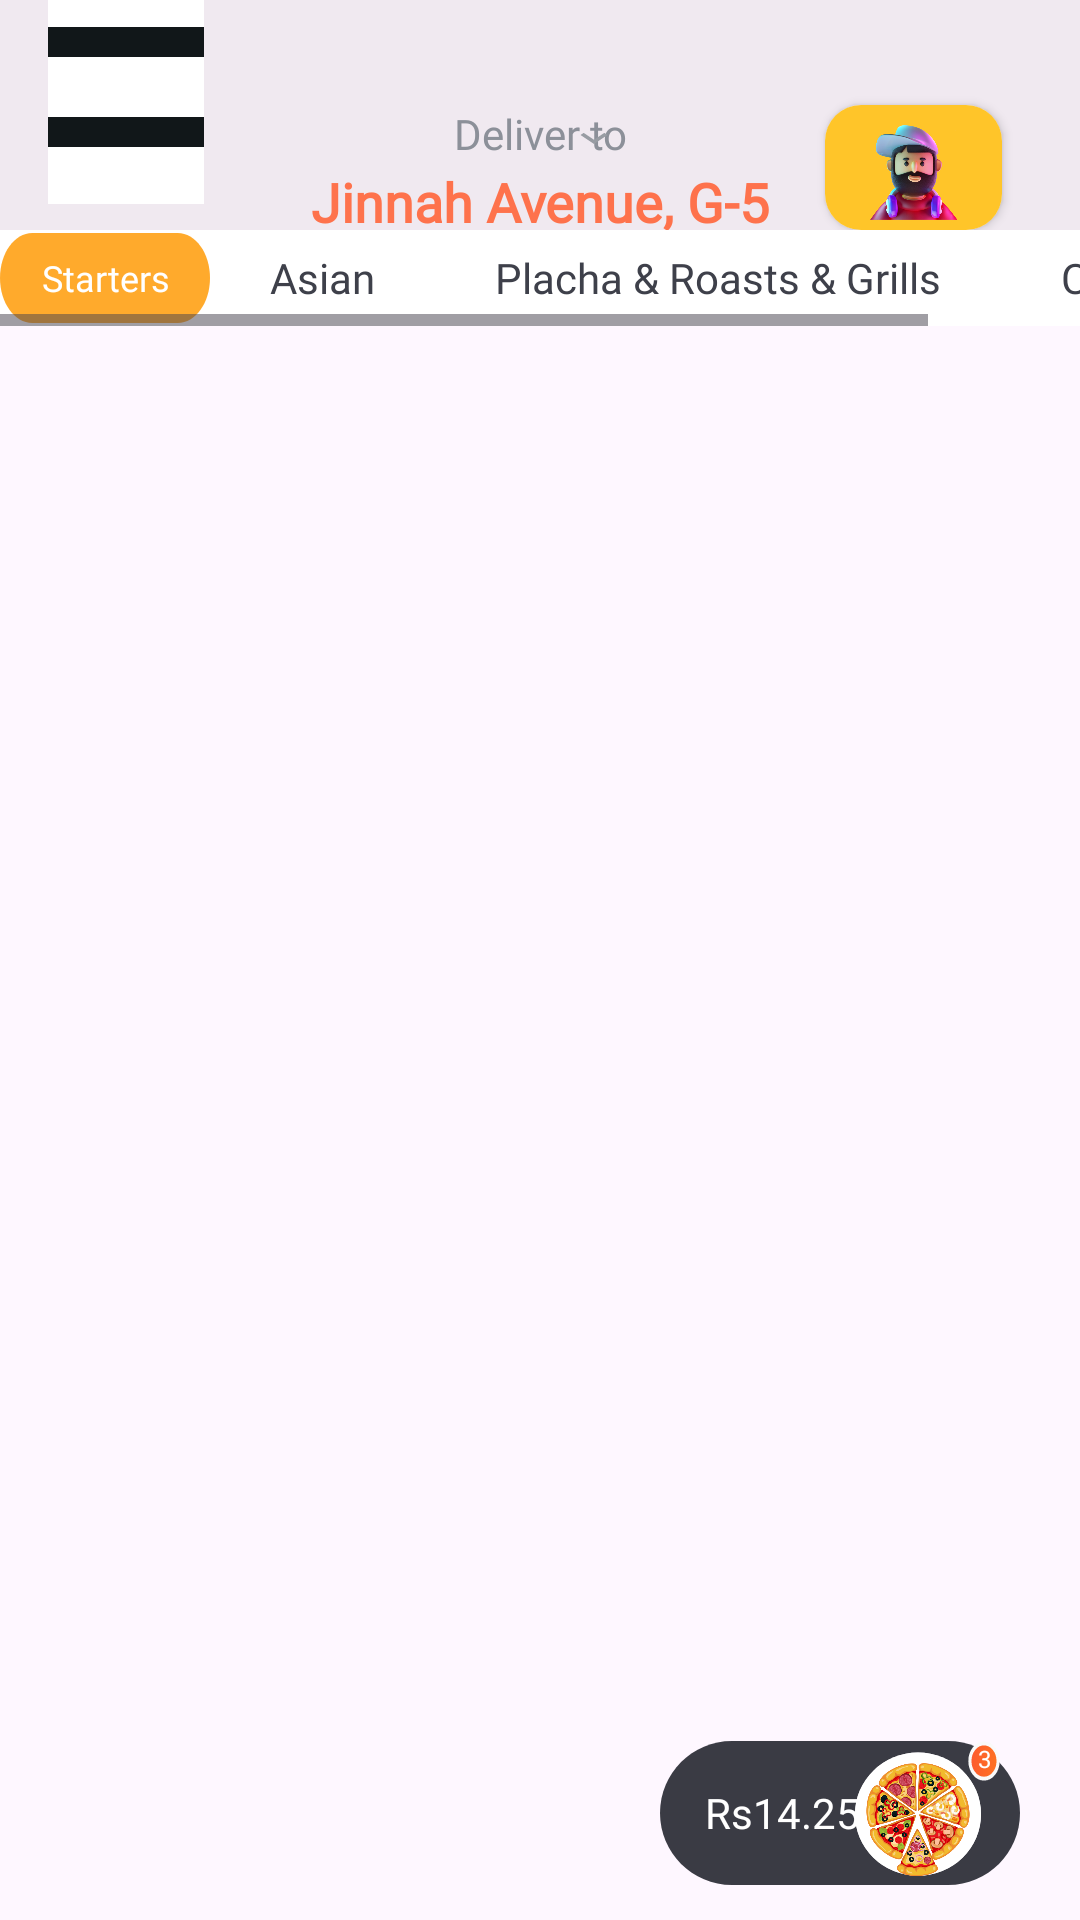

Reconstruct the res/layout file that produces this screen, plus the resources it refers to.
<!-- AndroidManifest.xml: application theme Theme.Project_SMD -->
<!-- res/layout/activity_homescreen.xml -->
<?xml version="1.0" encoding="utf-8"?>
<androidx.constraintlayout.widget.ConstraintLayout xmlns:android="http://schemas.android.com/apk/res/android"
    xmlns:app="http://schemas.android.com/apk/res-auto"
    xmlns:tools="http://schemas.android.com/tools"
    android:layout_width="match_parent"
    android:layout_height="match_parent"
    tools:context=".homescreen"
    android:id="@+id/homescreen"
    >
    
    <RelativeLayout
        android:id="@+id/firstRelativeLayout"
        android:layout_width="0dp"
        android:layout_height="0dp"
        android:background="#23989393"
        app:layout_constraintTop_toTopOf="parent"
        app:layout_constraintStart_toStartOf="parent"
        app:layout_constraintEnd_toEndOf="parent"
        app:layout_constraintHeight_percent="0.12"
        android:layout_marginTop="0dp">
        >












        <androidx.appcompat.widget.Toolbar
            android:id="@+id/toolbar"
            android:layout_width="68dp"
            android:layout_height="68dp"
            app:layout_constraintTop_toTopOf="parent">

            <ImageButton
                android:id="@+id/navBarButton"
                android:layout_width="wrap_content"
                android:layout_height="wrap_content"
                android:src="@drawable/sidebar_button"
                 />
        </androidx.appcompat.widget.Toolbar>

        <TextView
            android:id="@+id/deliver_to"
            android:layout_width="0dp"
            android:layout_height="0dp"
            android:layout_alignParentLeft="true"
            android:layout_alignParentRight="true"
            android:layout_alignParentTop="true"
            android:layout_alignParentBottom="true"
            android:text="Deliver to"
            android:fontFamily="@font/sofiapro_light"
            android:lineHeight="17sp"
            android:textSize="14sp"
            android:textColor="#8C9099"
            android:lineSpacingExtra="-2sp"
            android:layout_marginTop="35dp"
            android:gravity="center_horizontal|top"
            />

        <View
            android:id="@+id/arrow_down"
            android:layout_width="18dp"
            android:layout_height="12dp"
            android:layout_alignParentEnd="true"
            android:layout_marginTop="40dp"
            android:layout_marginEnd="153dp"
            android:background="@drawable/arrow_down">
        </View>
        <TextView
            android:id="@+id/address"
            android:layout_width="0dp"
            android:layout_height="0dp"
            android:layout_alignParentLeft="true"
            android:layout_alignParentRight="true"
            android:layout_alignParentTop="true"
            android:layout_alignParentBottom="true"
            android:text="Jinnah Avenue, G-5"
            android:textSize="18sp"
            android:textColor="#FE724C"
            android:fontFamily="@font/sofiapro_light"
            android:textStyle="bold"
            android:lineHeight="18sp"
            android:lineSpacingExtra="-2sp"
            android:gravity="center_horizontal|top"
            android:layout_marginTop="55dp"

            />
        

        <androidx.cardview.widget.CardView
            android:layout_width="59dp"
            android:layout_height="57dp"
            android:layout_marginRight="26dp"
            android:layout_marginTop="35dp"
            android:layout_centerHorizontal="true"
            android:layout_alignParentRight="true"
            app:cardCornerRadius="12dp">
            <ImageView
                android:id="@+id/profile_image"
                android:layout_width="match_parent"
                android:layout_height="match_parent"
                android:src="@drawable/profile_image"
                android:scaleType="centerCrop"/>
        </androidx.cardview.widget.CardView>


    </RelativeLayout>
    
    <RelativeLayout
        android:id="@+id/secondRelativeLayout"
        android:layout_width="0dp"
        android:layout_height="0dp"
        android:background="@color/white"
        app:layout_constraintTop_toBottomOf="@+id/firstRelativeLayout"
        app:layout_constraintStart_toStartOf="parent"
        app:layout_constraintEnd_toEndOf="parent"
        app:layout_constraintHeight_percent="0.05">

        
        <HorizontalScrollView
            android:layout_width="match_parent"
            android:layout_height="match_parent">

            <LinearLayout
                android:layout_width="wrap_content"
                android:layout_height="match_parent"
                android:orientation="horizontal">

                <TextView
                    android:id="@+id/rectangle_6"
                    android:layout_width="70dp"
                    android:layout_height="30dp"
                    android:layout_gravity="center_vertical"
                    android:text="Starters"
                    android:gravity="center"
                    android:fontFamily="@font/signika_semibold"
                    android:textSize="12sp"
                    android:textColor="@color/white"
                    android:textAlignment="center"
                    android:background="@drawable/rectangle_orange"
                    />

                <TextView
                    android:id="@+id/rectangle_2"
                    android:layout_width="wrap_content"
                    android:layout_height="wrap_content"
                    android:text="Asian"
                    android:layout_gravity="center_vertical"
                    android:layout_marginLeft="20dp"
                    android:layout_marginRight="20dp"
                    android:fontFamily="@font/signika_semibold"
                    android:textSize="14sp"
                    android:textColor="#3E404A"
                    />
                <TextView
                    android:id="@+id/rectangle_3"
                    android:layout_width="wrap_content"
                    android:layout_height="wrap_content"
                    android:text="Placha &amp; Roasts &amp; Grills"
                    android:layout_gravity="center_vertical"
                    android:layout_marginLeft="20dp"
                    android:layout_marginRight="20dp"
                    android:fontFamily="@font/signika_semibold"
                    android:textSize="14sp"
                    android:textColor="#3E404A"
                    />
                <TextView
                    android:id="@+id/rectangle_4"
                    android:layout_width="wrap_content"
                    android:layout_height="wrap_content"
                    android:text="Classci"
                    android:layout_gravity="center_vertical"
                    android:layout_marginLeft="20dp"
                    android:layout_marginRight="20dp"
                    android:fontFamily="@font/signika_semibold"
                    android:textSize="14sp"
                    android:textColor="#3E404A"
                    />

                

            </LinearLayout>
        </HorizontalScrollView>
    </RelativeLayout>

    <androidx.recyclerview.widget.RecyclerView
        android:id="@+id/recyclerViewCards"
        android:layout_width="match_parent"
        android:layout_height="wrap_content"
        android:layout_below="@id/secondRelativeLayout"
        app:layoutManager="androidx.recyclerview.widget.GridLayoutManager"
        app:spanCount="2"
        app:layout_constraintTop_toBottomOf="@+id/secondRelativeLayout"
        app:layout_constraintStart_toStartOf="parent"
        app:layout_constraintEnd_toEndOf="parent"
        android:background="#F5F3EF"
        />

    <RelativeLayout
        android:layout_width="120dp"
        android:layout_height="48dp"
        app:layout_constraintTop_toBottomOf="@+id/homescreen"
        app:layout_constraintEnd_toEndOf="parent"
        android:layout_marginRight="20dp"
        android:layout_marginTop="-60dp">
        <View
            android:id="@+id/rectangle_floating_pizza"
            android:layout_width="match_parent"
            android:layout_height="match_parent"
            android:layout_alignParentBottom="true"
            android:layout_alignParentRight="true"
            android:background="@drawable/floating_pizza_box"
            android:elevation="13dp"
            android:alpha="0.9"
            />
        <TextView
            android:id="@+id/floating_pizza_text"
            android:layout_width="wrap_content"
            android:layout_height="wrap_content"
            android:text="@string/some_id"
            android:textColor="@color/white"
            android:lineSpacingExtra="-6sp"
            android:textAppearance="@style/some_id"
            android:gravity="center_horizontal|center_vertical"
            android:elevation="13dp"
            android:layout_centerVertical="true"
            android:layout_marginLeft="15dp"
            />
        <View
            android:id="@+id/ellipse_62"
            android:layout_width="41dp"
            android:layout_height="30dp"
            android:background="@drawable/ellipse_62"
            android:elevation="14dp"
            android:layout_marginLeft="96dp"
            android:layout_marginTop="-8dp"
            />
        <TextView
            android:id="@+id/floating_count_text"
            android:layout_width="8dp"
            android:layout_height="15dp"
            android:elevation="14dp"

            android:layout_alignParentTop="true"

            android:layout_marginTop="-2dp"
            android:layout_marginLeft="104sp"
            android:text="3"
            android:textColor="@color/white"
            android:textSize="8sp"
            android:lineSpacingExtra="-1sp"
            android:gravity="center_horizontal|center_vertical"
            />
        <View
            android:id="@+id/ellipse_61"
            android:layout_width="42dp"
            android:layout_height="42dp"
            android:layout_alignParentLeft="true"
            android:background="@drawable/ellipse_61"
            android:elevation="14dp"
            android:layout_centerVertical="true"
            android:layout_marginLeft="65dp"
            />
        <ImageView
            android:id="@+id/pizza_image_floating"
            android:src="@drawable/floating_pizza"
            android:layout_width="42dp"
            android:layout_height="42dp"
            android:layout_alignParentLeft="true"
            android:background="@drawable/ellipse_61"
            android:elevation="14dp"
            android:layout_centerVertical="true"
            android:layout_marginLeft="65dp"/>
    </RelativeLayout>



</androidx.constraintlayout.widget.ConstraintLayout>
<!-- resources referenced by this layout -->
<resources>
  <color name="white">#FFFFFFFF</color>
  <!-- drawable arrow_down (drawable) -->
  <vector android:height="24dp" android:tint="#989CA3"
      android:viewportHeight="24" android:viewportWidth="24"
      android:width="24dp" xmlns:android="http://schemas.android.com/apk/res/android">
      <path android:fillColor="@android:color/white" android:pathData="M7.41,8.59L12,13.17l4.59,-4.58L18,10l-6,6 -6,-6 1.41,-1.41z"/>
  </vector>
  <!-- drawable ellipse_61 (drawable) -->
  <vector xmlns:android="http://schemas.android.com/apk/res/android"
      android:width="42dp"
      android:height="43dp"
      android:viewportWidth="42"
      android:viewportHeight="43">
    <path
        android:pathData="M21,21.889m-21,0a21,21 0,1 1,42 0a21,21 0,1 1,-42 0"
        android:fillColor="#ffffff"/>
  </vector>
  <!-- drawable ellipse_62 (drawable) -->
  <vector xmlns:android="http://schemas.android.com/apk/res/android"
      xmlns:aapt="http://schemas.android.com/aapt"
      android:width="46dp"
      android:height="46dp"
      android:viewportWidth="46"
      android:viewportHeight="46">
    <path
        android:pathData="M23,22m-9,0a9,9 0,1 1,18 0a9,9 0,1 1,-18 0">
      <aapt:attr name="android:fillColor">
        <gradient 
            android:startX="16.544"
            android:startY="13"
            android:endX="31.35"
            android:endY="14.436"
            android:type="linear">
          <item android:offset="0" android:color="#FFFD5C2E"/>
          <item android:offset="1" android:color="#FFFE7122"/>
        </gradient>
      </aapt:attr>
    </path>
    <path
        android:pathData="M23,22m-9,0a9,9 0,1 1,18 0a9,9 0,1 1,-18 0"
        android:strokeWidth="2"
        android:fillColor="#00000000"
        android:strokeColor="#F9F9F9"/>
  </vector>
  <!-- drawable floating_pizza_box (drawable) -->
  <?xml version="1.0" encoding="utf-8"?>
  <vector
      xmlns:android="http://schemas.android.com/apk/res/android"
      xmlns:aapt="http://schemas.android.com/aapt"
      android:width="120dp"
      android:height="48dp"
      android:viewportWidth="120"
      android:viewportHeight="48"
      >
      <group>
          <clip-path
              android:pathData="M24 0H96C109.255 0 120 10.7452 120 24C120 37.2548 109.255 48 96 48H24C10.7452 48 0 37.2548 0 24C0 10.7452 10.7452 0 24 0Z"
              />
          <path
              android:pathData="M0 0V48H120V0"
              android:fillColor="#24262F"
              />
      </group>
  </vector>
  <!-- drawable rectangle_orange (drawable) -->
  <?xml version="1.0" encoding="utf-8"?>
  <vector
      xmlns:android="http://schemas.android.com/apk/res/android"
      xmlns:aapt="http://schemas.android.com/aapt"
      android:width="91dp"
      android:height="28dp"
      android:viewportWidth="91"
      android:viewportHeight="28"
      >
      <group>
          <clip-path
              android:pathData="M14 0H77C84.732 0 91 6.26801 91 14C91 21.732 84.732 28 77 28H14C6.26801 28 0 21.732 0 14C0 6.26801 6.26801 0 14 0Z"
              />
          <path
              android:pathData="M0 0V28H91V0"
              android:fillColor="#FFAA2C"
              />
      </group>
  </vector>
  <string name="some_id">
         Rs14.25
      </string>
  <style name="some_id">
          <item name="android:textSize">14sp</item>
          <item name="android:textColor">#FD5C2E</item>
          <item name="android:fontFamily">@font/signika_regular</item>
          <item name="android:lineHeight">18sp</item>
  
      </style>
  <style name="Theme.Project_SMD" parent="Base.Theme.Project_SMD" />
  <style name="Base.Theme.Project_SMD" parent="Theme.Material3.DayNight.NoActionBar">
          
          
          
  
      </style>
</resources>
